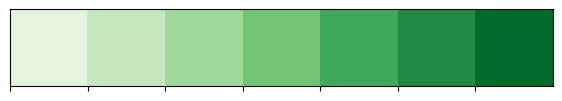

Write Python code to recreate this figure.
from matplotlib import pyplot as plt
import seaborn as sb
# current_palette = sb.color_palette()
# sb.palplot(current_palette)
# plt.show()

# current_palette=sb.color_palette()
sb.palplot(sb.color_palette("Greens",7))
plt.show()